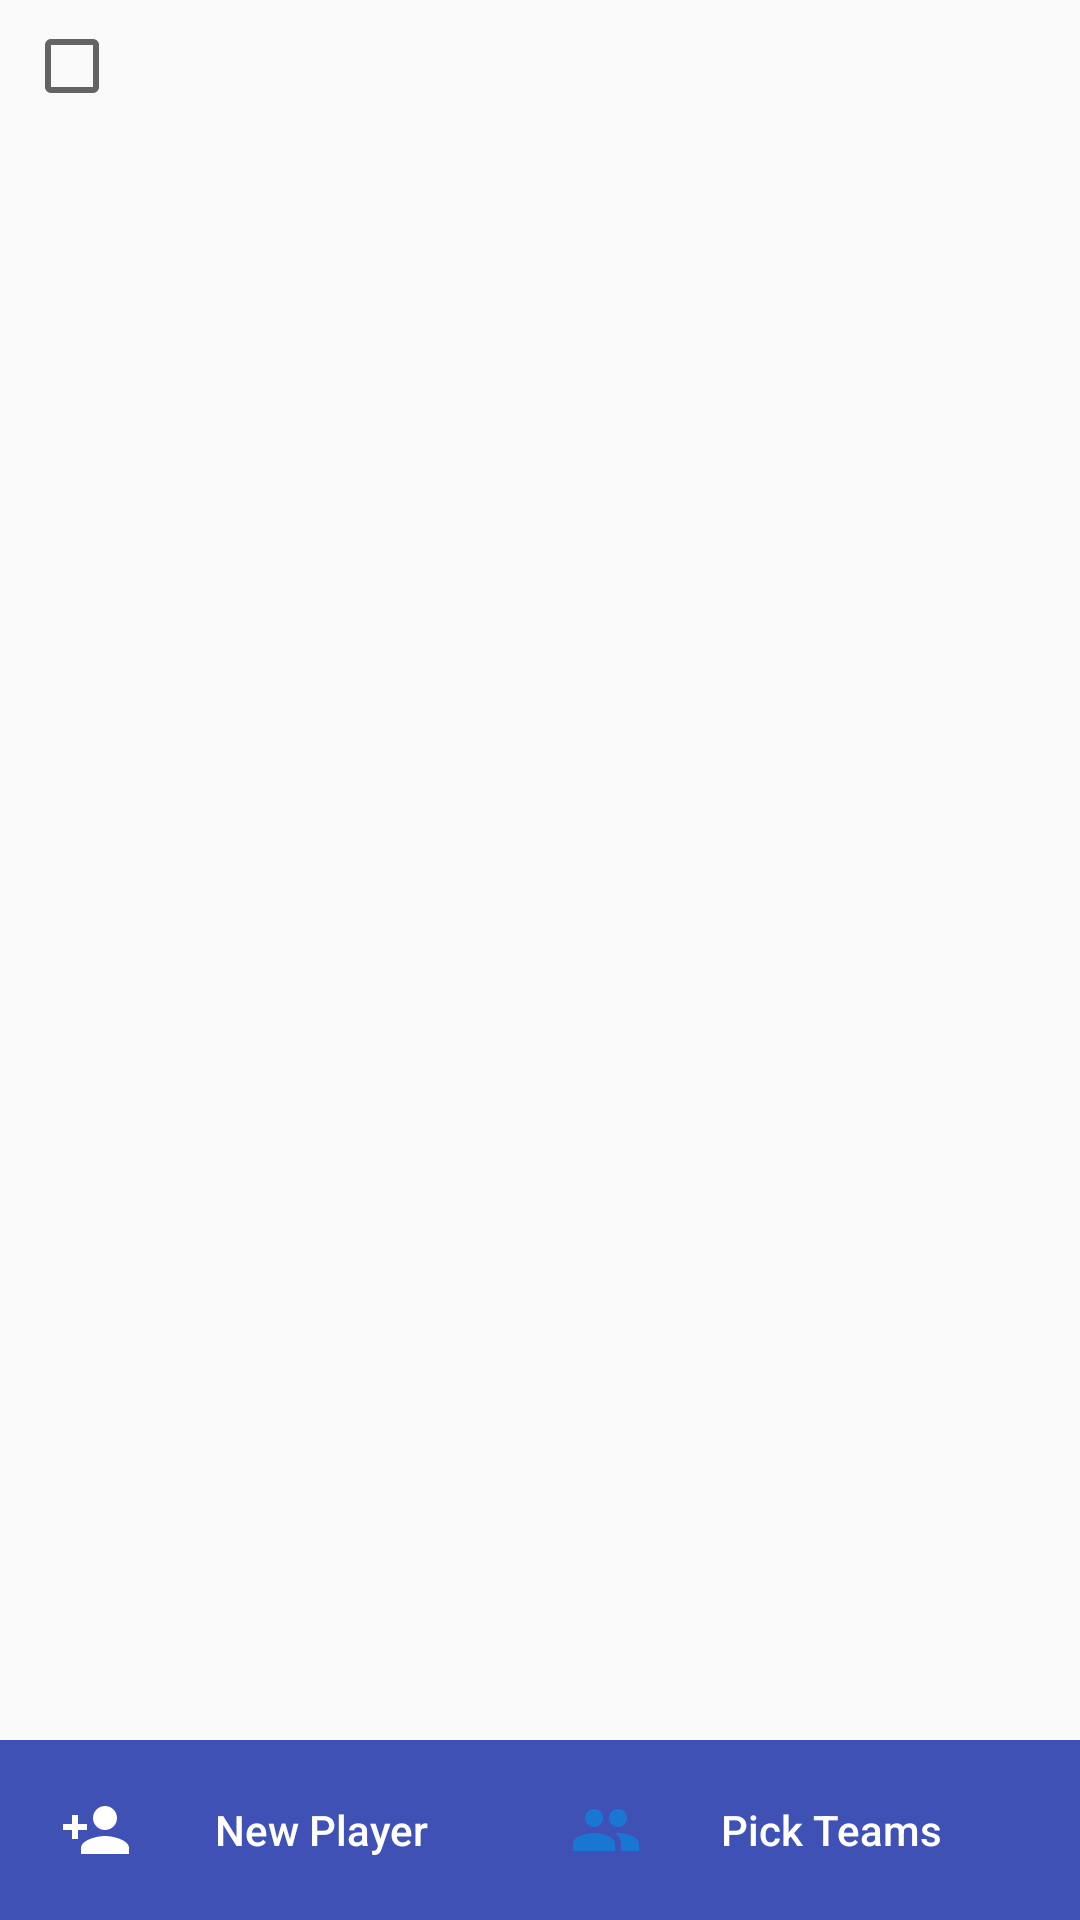

Here is an Android app screen rendered from its layout file. Give the layout XML and the strings, colors and styles it references.
<!-- AndroidManifest.xml: application theme AppTheme -->
<!-- res/layout/content_main.xml -->
<?xml version="1.0" encoding="utf-8"?>
<RelativeLayout xmlns:android="http://schemas.android.com/apk/res/android"
    xmlns:app="http://schemas.android.com/apk/res-auto"
    xmlns:tools="http://schemas.android.com/tools"
    android:layout_width="match_parent"
    android:layout_height="match_parent"
    app:layout_behavior="@string/appbar_scrolling_view_behavior"
    tools:context=".View.MainActivity"
    tools:showIn="@layout/app_bar_main">

    <include
        android:id="@+id/player_titles"
        layout="@layout/player_item" />

    <ListView
        android:id="@+id/players_list"
        android:layout_width="match_parent"
        android:layout_height="wrap_content"
        android:layout_below="@id/player_titles"
        android:clipToPadding="false"
        android:paddingBottom="100dp"
        android:visibility="visible" />

    <LinearLayout
        android:layout_width="match_parent"
        android:layout_height="60dp"
        android:layout_alignParentBottom="true"
        android:layout_marginTop="10dp"
        android:background="@color/colorPrimary"
        android:gravity="center">

        <Button
            android:id="@+id/main_add_player"
            android:layout_width="150dp"
            android:layout_height="60dp"
            android:layout_gravity="center"
            android:layout_marginEnd="10dp"
            android:background="@color/fui_transparent"
            android:text="@string/new_player"
            android:textAllCaps="false"
            android:drawableStart="@drawable/new_player_icon"
            android:textColor="@android:color/white" />

        <Button
            android:id="@+id/main_make_teams"
            android:layout_width="150dp"
            android:layout_height="60dp"
            android:layout_marginStart="10dp"
            android:layout_gravity="center"
            android:background="@color/fui_transparent"
            android:text="Pick Teams"
            android:textAllCaps="false"
            android:drawableStart="@drawable/make_teams_icon"
            android:textColor="@android:color/white" />
    </LinearLayout>

</RelativeLayout>
<!-- res/layout/app_bar_main.xml (included above) -->
<?xml version="1.0" encoding="utf-8"?>
<androidx.coordinatorlayout.widget.CoordinatorLayout xmlns:android="http://schemas.android.com/apk/res/android"
    xmlns:app="http://schemas.android.com/apk/res-auto"
    xmlns:tools="http://schemas.android.com/tools"
    xmlns:fab="http://schemas.android.com/apk/res-auto"
    android:layout_width="match_parent"
    android:layout_height="match_parent"
    android:fitsSystemWindows="true"
    tools:context=".View.MainActivity">

    <com.google.android.material.appbar.AppBarLayout
        android:layout_width="match_parent"
        android:layout_height="wrap_content"
        android:theme="@style/AppTheme.AppBarOverlay">

        <androidx.appcompat.widget.Toolbar
            android:id="@+id/toolbar"
            android:layout_width="match_parent"
            android:layout_height="?attr/actionBarSize"
            android:background="?attr/colorPrimary"
            app:popupTheme="@style/AppTheme.PopupOverlay" />

    </com.google.android.material.appbar.AppBarLayout>

    <include layout="@layout/content_main" />

</androidx.coordinatorlayout.widget.CoordinatorLayout>
<!-- res/layout/player_item.xml (included above) -->
<?xml version="1.0" encoding="utf-8"?>
<LinearLayout xmlns:android="http://schemas.android.com/apk/res/android"
    android:layout_width="match_parent"
    android:layout_height="44dp"
    android:background="?attr/selectableItemBackground"
    android:gravity="center_vertical"
    android:layoutDirection="ltr"
    android:orientation="horizontal"
    android:paddingStart="8dp"
    android:paddingTop="6dp"
    android:paddingEnd="8dp"
    android:paddingBottom="6dp">

    
    <LinearLayout
        android:layout_width="48dp"
        android:layout_height="match_parent"
        android:gravity="center_vertical">

        <ImageView
            android:id="@+id/player_rsvp_title"
            android:layout_width="20dp"
            android:layout_height="20dp"
            android:layout_marginEnd="6dp"
            android:src="@drawable/attendance"
            android:visibility="gone" />

        <CheckBox
            android:id="@+id/player_coming"
            android:layout_width="wrap_content"
            android:layout_height="wrap_content"
            android:layout_gravity="center_vertical"
            android:checked="false"
            android:focusable="false"
            android:minWidth="0dp"
            android:minHeight="0dp" />
    </LinearLayout>

    
    <TextView
        android:id="@+id/player_grade"
        android:layout_width="44dp"
        android:layout_height="match_parent"
        android:layout_marginEnd="8dp"
        android:gravity="center_vertical"
        android:textColor="#37474F"
        android:textSize="13sp" />

    
    <ImageView
        android:id="@+id/player_recent_performance"
        android:layout_width="20dp"
        android:layout_height="20dp"
        android:layout_marginEnd="8dp" />

    
    <TextView
        android:id="@+id/player_attributes"
        android:layout_width="0dp"
        android:layout_height="match_parent"
        android:layout_marginEnd="6dp"
        android:layout_weight="1"
        android:gravity="center_vertical"
        android:textColor="#546E7A"
        android:textSize="12sp" />

    
    <TextView
        android:id="@+id/player_age"
        android:layout_width="28dp"
        android:layout_height="match_parent"
        android:layout_marginEnd="8dp"
        android:gravity="center_vertical"
        android:textColor="#78909C"
        android:textSize="12sp" />

    
    <TextView
        android:id="@+id/player_name"
        android:layout_width="0dp"
        android:layout_height="match_parent"
        android:layout_weight="1"
        android:ellipsize="end"
        android:gravity="right|center_vertical"
        android:maxLines="1"
        android:paddingEnd="4dp"
        android:textAlignment="viewEnd"
        android:textColor="#263238"
        android:textSize="14sp"
        android:textStyle="bold" />

</LinearLayout>
<!-- resources referenced by this layout -->
<resources>
  <color name="colorPrimary">#3F51B5</color>
  <!-- drawable attendance: png bitmap (drawable, 1743 bytes) -->
  <!-- drawable make_teams_icon (drawable) -->
  <?xml version="1.0" encoding="utf-8"?>
  <vector xmlns:android="http://schemas.android.com/apk/res/android"
      android:width="24dp"
      android:height="24dp"
      android:viewportWidth="24"
      android:viewportHeight="24"
      android:tint="#1976D2">
      <path
          android:fillColor="#1976D2"
          android:pathData="M16,11c1.66,0 2.99,-1.34 2.99,-3S17.66,5 16,5c-1.66,0 -3,1.34 -3,3s1.34,3 3,3zM8,11c1.66,0 2.99,-1.34 2.99,-3S9.66,5 8,5C6.34,5 5,6.34 5,8s1.34,3 3,3zM8,13c-2.33,0 -7,1.17 -7,3.5V19h14v-2.5c0,-2.33 -4.67,-3.5 -7,-3.5zM16,13c-0.29,0 -0.62,0.02 -0.97,0.05 1.16,0.84 1.97,1.97 1.97,3.45V19h6v-2.5c0,-2.33 -4.67,-3.5 -7,-3.5z" />
  </vector>
  <!-- drawable new_player_icon: png bitmap (drawable, 379 bytes) -->
  <string name="new_player">New Player</string>
  <style name="AppTheme.AppBarOverlay" parent="ThemeOverlay.AppCompat.Dark.ActionBar" />
  <style name="AppTheme.PopupOverlay" parent="ThemeOverlay.AppCompat.Light" />
  <style name="AppTheme" parent="Theme.MaterialComponents.Light.DarkActionBar.Bridge">
          <item name="colorPrimary">@color/colorPrimary</item>
          <item name="colorPrimaryDark">@color/colorPrimaryDark</item>
          <item name="colorPrimaryVariant">@color/colorPrimaryDark</item>
          <item name="colorAccent">@color/colorAccent</item>
      </style>
  <color name="colorPrimaryDark">#303F9F</color>
  <color name="colorAccent">#118399</color>
</resources>
